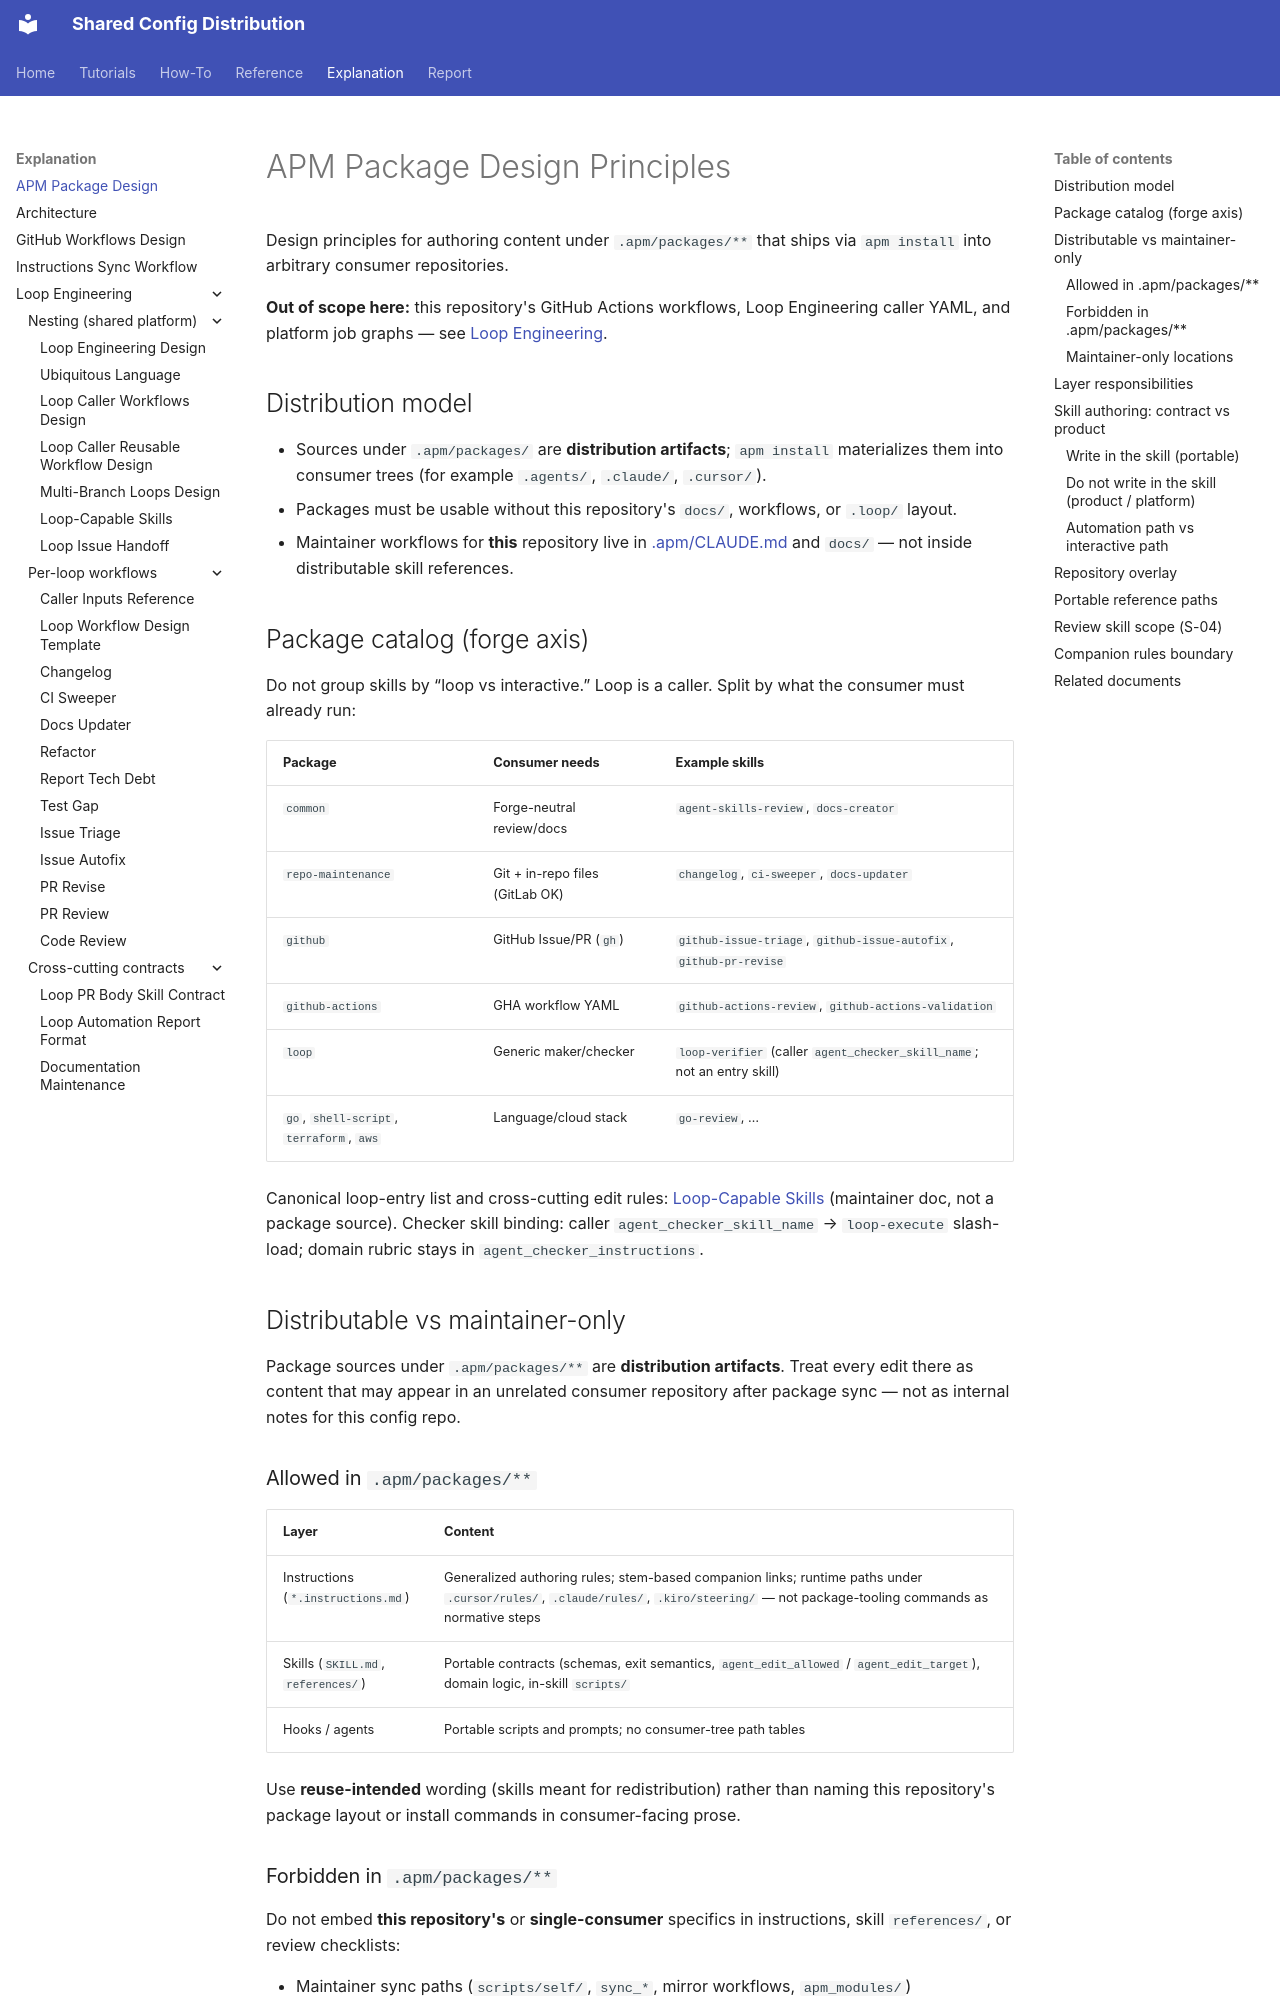

repository: y-miyazaki/config · page: explanation/apm-package-design/index.html · generator: mkdocs

# APM Package Design Principles

Design principles for authoring content under `.apm/packages/**` that ships via `apm install` into arbitrary consumer repositories.

**Out of scope here:** this repository's GitHub Actions workflows, Loop Engineering caller YAML, and platform job graphs — see [Loop Engineering](loop-engineering/index.md).

## Distribution model

- Sources under `.apm/packages/` are **distribution artifacts**; `apm install` materializes them into consumer trees (for example `.agents/`, `.claude/`, `.cursor/`).
- Packages must be usable without this repository's `docs/`, workflows, or `.loop/` layout.
- Maintainer workflows for **this** repository live in [.apm/CLAUDE.md](https://github.com/y-miyazaki/config/blob/main/.apm/CLAUDE.md) and `docs/` — not inside distributable skill references.

## Package catalog (forge axis)

Do not group skills by “loop vs interactive.” Loop is a caller. Split by what the consumer must already run:

| Package                                  | Consumer needs                  | Example skills                                                          |
| ---------------------------------------- | ------------------------------- | ----------------------------------------------------------------------- |
| `common`                                 | Forge-neutral review/docs       | `agent-skills-review`, `docs-creator`                                   |
| `repo-maintenance`                       | Git + in-repo files (GitLab OK) | `changelog`, `ci-sweeper`, `docs-updater`                               |
| `github`                                 | GitHub Issue/PR (`gh`)          | `github-issue-triage`, `github-issue-autofix`, `github-pr-revise`       |
| `github-actions`                         | GHA workflow YAML               | `github-actions-review`, `github-actions-validation`                    |
| `loop`                                   | Generic maker/checker           | `loop-verifier` (caller `agent_checker_skill_name`; not an entry skill) |
| `go`, `shell-script`, `terraform`, `aws` | Language/cloud stack            | `go-review`, …                                                          |

Canonical loop-entry list and cross-cutting edit rules: [Loop-Capable Skills](loop-engineering/loop-capable-skills.md) (maintainer doc, not a package source). Checker skill binding: caller `agent_checker_skill_name` → `loop-execute` slash-load; domain rubric stays in `agent_checker_instructions`.

## Distributable vs maintainer-only

Package sources under `.apm/packages/**` are **distribution artifacts**. Treat every edit there as content that may appear in an unrelated consumer repository after package sync — not as internal notes for this config repo.

### Allowed in `.apm/packages/**`

| Layer                              | Content                                                                                                                                                                              |
| ---------------------------------- | ------------------------------------------------------------------------------------------------------------------------------------------------------------------------------------ |
| Instructions (`*.instructions.md`) | Generalized authoring rules; stem-based companion links; runtime paths under `.cursor/rules/`, `.claude/rules/`, `.kiro/steering/` — not package-tooling commands as normative steps |
| Skills (`SKILL.md`, `references/`) | Portable contracts (schemas, exit semantics, `agent_edit_allowed` / `agent_edit_target`), domain logic, in-skill `scripts/`                                                          |
| Hooks / agents                     | Portable scripts and prompts; no consumer-tree path tables                                                                                                                           |

Use **reuse-intended** wording (skills meant for redistribution) rather than naming this repository's package layout or install commands in consumer-facing prose.
